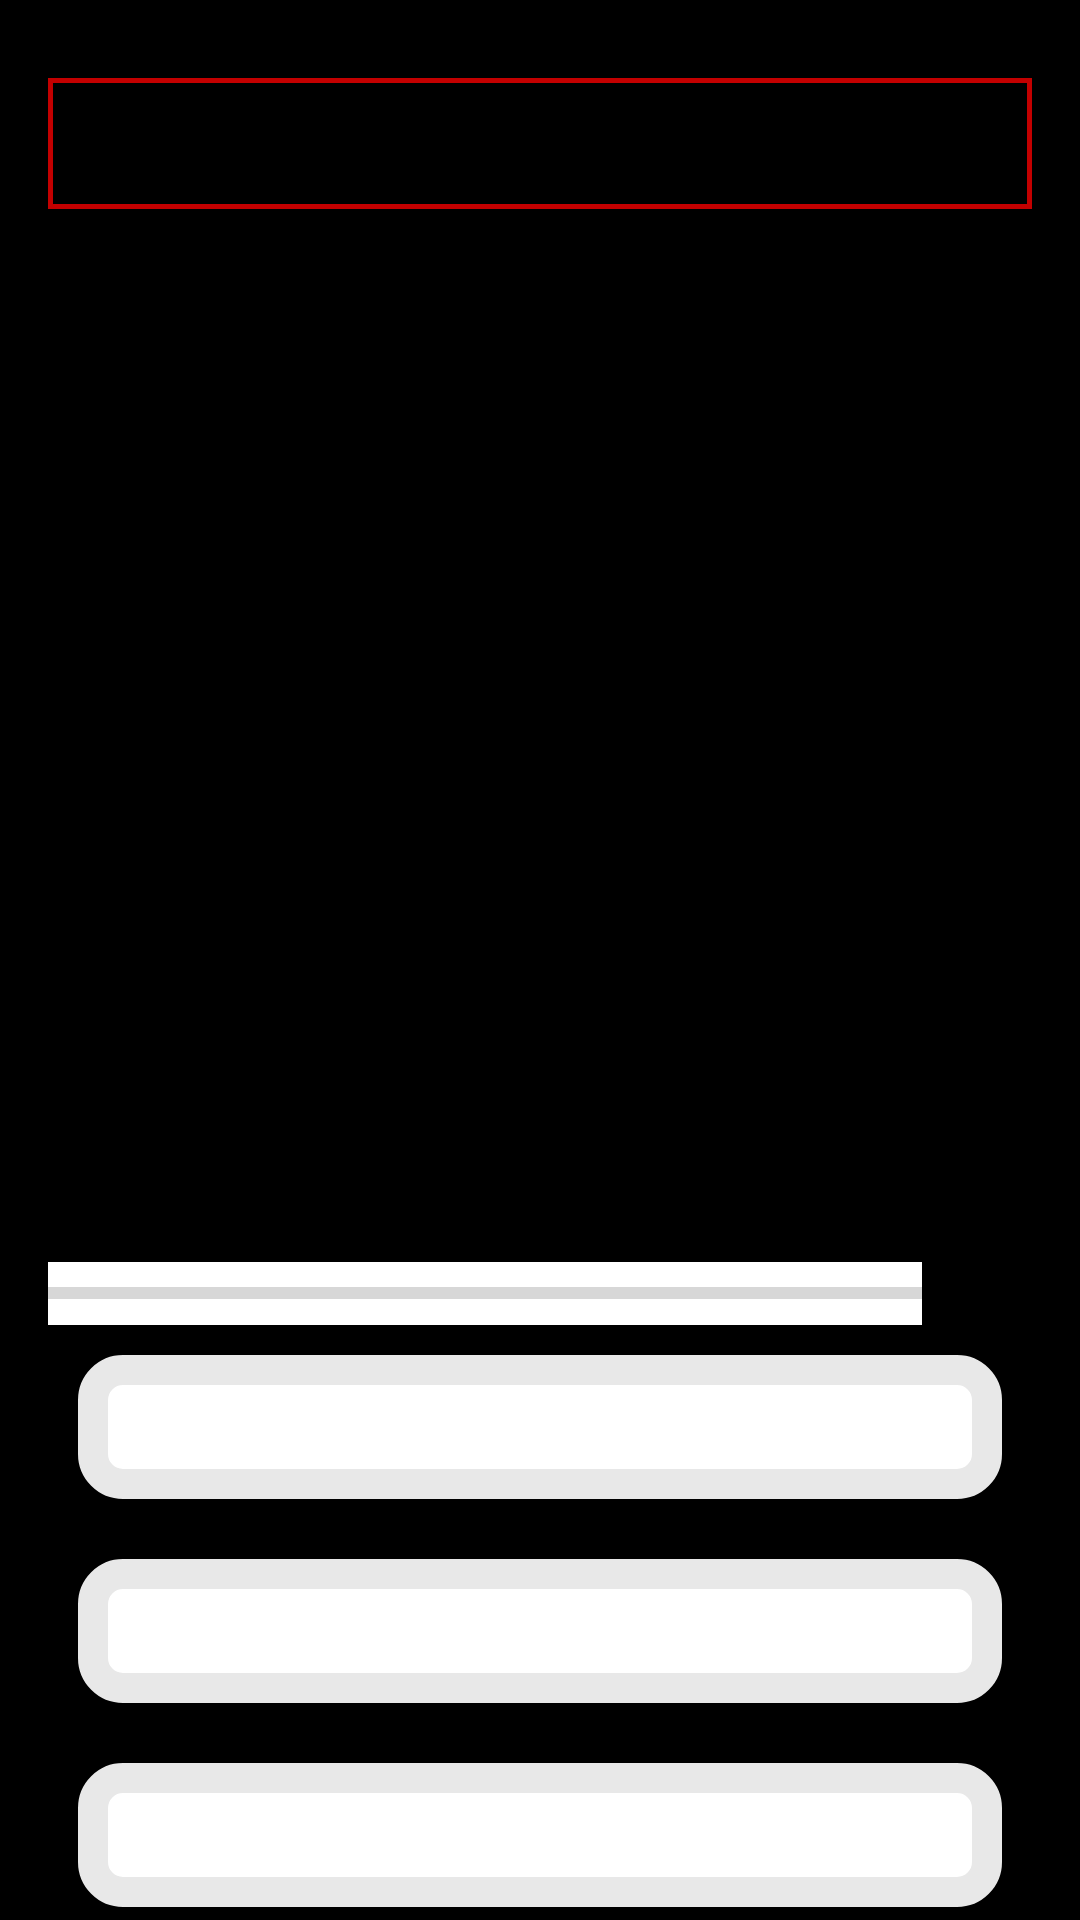

Here is an Android app screen rendered from its layout file. Give the layout XML and the strings, colors and styles it references.
<!-- AndroidManifest.xml: application theme Theme.MaterialComponents.DayNight.NoActionBar -->
<!-- res/layout/activity_main2.xml -->
<?xml version="1.0" encoding="utf-8"?>
<ScrollView xmlns:android="http://schemas.android.com/apk/res/android"
    xmlns:tools="http://schemas.android.com/tools"
    android:layout_width="match_parent"
    android:layout_height="match_parent"
    android:fillViewport="true"
    android:background="@color/black"
    tools:context=".MainActivity2">
<LinearLayout
    android:layout_width="match_parent"
    android:layout_height="wrap_content"
    android:orientation="vertical"
    android:background="@color/black"
    android:padding="16dp"
    android:gravity="center|top"
    >
    <TextView
        android:layout_width="match_parent"
        android:padding="5dp"
        android:background="@drawable/gradient"
        android:id="@+id/tvquestion"
        android:layout_marginTop="10dp"
        android:layout_height="wrap_content"
        tools:text="@string/which_programing_language_is_it"
        android:gravity="center"
        android:layout_marginBottom="1dp"
        android:textColor="@color/grey"
        android:textSize="25sp">
    </TextView>

    <ImageView

        android:layout_width="wrap_content"
        android:id="@+id/questionImage"
        android:layout_height="350dp"
        tools:src="@drawable/python"
        android:contentDescription="This is quiz image"
       >

    </ImageView>
<LinearLayout
    android:layout_width="match_parent"
    android:layout_height="wrap_content"
    android:orientation="horizontal"
    android:gravity="center">
    <ProgressBar
       android:id="@+id/Progressbar"
        style="?android:attr/progressBarStyleHorizontal"
        android:layout_width="0dp"
        android:layout_height="21dp"
        android:indeterminate="false"
        android:indeterminateTint="#FFFF00"
        android:progressTint="@color/black"
        android:visibility="visible"
        android:max="3"
        android:layout_weight="8"
        android:progress="0"
        android:background="@color/white">
    </ProgressBar>
    <TextView
        android:layout_width="wrap_content"
        android:gravity="center"

        android:id="@+id/Tvprogressbar"
        android:layout_height="wrap_content"
        android:textColor="@color/white"
        android:layout_weight="1">

    </TextView>
</LinearLayout>

   <androidx.appcompat.widget.AppCompatButton
       android:layout_width="match_parent"
       android:id="@+id/optionone"
       android:layout_height="wrap_content"
       android:layout_margin="10dp"
       android:padding="10dp"
       android:layout_weight="1"
       tools:text="@string/c"
       android:background="@drawable/gradient_bg" >

   </androidx.appcompat.widget.AppCompatButton>
    <androidx.appcompat.widget.AppCompatButton
        android:layout_width="match_parent"
        android:id="@+id/optiontwo"
        android:layout_margin="10dp"
        android:layout_height="wrap_content"
       android:padding="10dp"
        android:layout_weight="1"
        tools:text="JAVA"
        android:background="@drawable/gradient_bg"
        >

    </androidx.appcompat.widget.AppCompatButton>
    <androidx.appcompat.widget.AppCompatButton
        android:layout_width="match_parent"
        android:id="@+id/optionthree"
        android:layout_height="wrap_content"
        android:padding="10dp"
        android:layout_margin="10dp"
        android:layout_weight="1"
        tools:text="KOTLIN"
        android:background="@drawable/gradient_bg" >

    </androidx.appcompat.widget.AppCompatButton>
    <androidx.appcompat.widget.AppCompatButton
        android:layout_width="match_parent"
        android:layout_margin="10dp"
        android:id="@+id/optionfour"
        android:layout_height="wrap_content"
        android:padding="10dp"
        android:layout_weight="1"
        tools:text="PYTHON"
        android:background="@drawable/gradient_bg" >

    </androidx.appcompat.widget.AppCompatButton>
    <androidx.appcompat.widget.AppCompatButton
        android:id="@+id/submitBtn"
        android:layout_width="match_parent"
        android:layout_margin="10dp"
        android:layout_height="wrap_content"
       android:padding="10dp"
        android:layout_weight="1"
        tools:text="SUBMIT"
        android:background="@color/purple_700" >

    </androidx.appcompat.widget.AppCompatButton>

</LinearLayout>

</ScrollView>
<!-- resources referenced by this layout -->
<resources>
  <!-- drawable gradient (drawable) -->
  <?xml version="1.0" encoding="utf-8"?>
  <selector xmlns:android="http://schemas.android.com/apk/res/android">
      <item>
          <shape android:shape="rectangle">
  
              <stroke android:width="5px" android:color="#c30000" />
          </shape>
      </item>
  </selector>
  <!-- drawable gradient_bg (drawable) -->
  <?xml version="1.0" encoding="utf-8"?>
  <shape xmlns:android="http://schemas.android.com/apk/res/android"
      android:shape="rectangle">
  <stroke
      android:width="10dp"
      android:color="#E8E8E8">
  
  </stroke>
      <solid
          android:color="@color/white">
  
      </solid>
      <corners
          android:radius="10dp">
  
      </corners>
  
  </shape>
  <string name="c">C++</string>
  <string name="which_programing_language_is_it">WHICH PROGRAMING LANGUAGE IS IT?</string>
  <!-- not gathered from this repository: default colours our renderer supplied (Android Studio template values) -->
  <color name="purple_700">#FF3700B3</color>
  <color name="black">#FF000000</color>
  <color name="white">#FFFFFFFF</color>
</resources>
